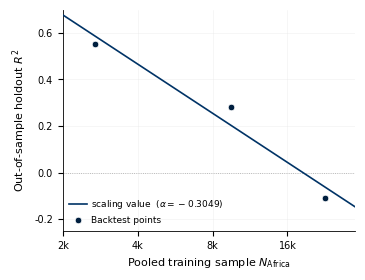

Generate this figure with matplotlib:
import numpy as np
import pandas as pd
import matplotlib.pyplot as plt

# ==============================================================================
# 1. NATURE PUBLISHING GROUP (NPG) TYPOGRAPHY & VISUAL SPECIFICATIONS
# ==============================================================================
MM_TO_INCHES = 1 / 25.4
FIG_WIDTH = 89 * MM_TO_INCHES  # 89 mm single-column width
FIG_HEIGHT = 68 * MM_TO_INCHES # 68 mm height

plt.rcParams.update({
    'font.sans-serif': ['Helvetica', 'Arial', 'DejaVu Sans'],
    'font.family': 'sans-serif',
    'font.size': 7,
    'axes.labelsize': 8,
    'axes.titlesize': 8,
    'xtick.labelsize': 7,
    'ytick.labelsize': 7,
    'legend.fontsize': 6.5,
    'lines.linewidth': 1.0,
    'lines.markersize': 4,
    'pdf.fonttype': 42,
    'ps.fonttype': 42
})

PRIMARY_COLOR = '#003366'
POINT_COLOR = '#001F3F'
GRID_COLOR = '#E5E5E5'

# ==============================================================================
# 2. WEIGHTED AGGREGATE DATA DERIVED FROM COLONIAL HETEROGENEITY MATRIX
# ==============================================================================
# N_total = Sum of cluster counts across all 6 regimes
# R2_pooled = Sample-weighted out-of-sample holdout accuracy
N_total = np.array([2700, 9500, 22600])
R2_pooled = np.array([0.5541, 0.2810, -0.1082])

# Log-linear fit: R² = alpha * log(N) + intercept
log_N = np.log(N_total)
alpha_aggregate, intercept = np.polyfit(log_N, R2_pooled, 1)

# Dense log-space grid for continuous curve
N_dense = np.geomspace(2000, 30000, 300)
R2_fit = alpha_aggregate * np.log(N_dense) + intercept

# ==============================================================================
# 3. PLOTTING (NATURE SINGLE-COLUMN FORMAT)
# ==============================================================================
fig, ax = plt.subplots(figsize=(FIG_WIDTH, FIG_HEIGHT), dpi=300)

# Fitted aggregate scaling curve
ax.plot(
    N_dense, 
    R2_fit, 
    color=PRIMARY_COLOR, 
    linewidth=1.2, 
    zorder=3,
    label=f'scaling value  ($\\alpha = {alpha_aggregate:.4f}$)'
)

# Empirical weighted backtest points
ax.scatter(
    N_total, 
    R2_pooled, 
    color=POINT_COLOR, 
    s=22, 
    edgecolor='white', 
    linewidth=0.5, 
    zorder=4, 
    label='Backtest points'
)

# Reference baseline at R² = 0
ax.axhline(0, color='#888888', linestyle=':', linewidth=0.6, alpha=0.7, zorder=2)

# Axis scale settings
ax.set_xscale('log')
ax.set_xlim(2000, 30000)
ax.set_ylim(-0.25, 0.70)

# Visually equal log-spaced X-ticks (powers of 2)
x_ticks_even = [2000, 4000, 8000, 16000]
x_labels_even = ['2k', '4k', '8k', '16k']
ax.set_xticks(x_ticks_even)
ax.set_xticklabels(x_labels_even)
ax.minorticks_off()

# Clean Y-axis ticks
ax.set_yticks(np.arange(-0.20, 0.71, 0.20))

# Nature-style grid & spines
ax.grid(True, which='major', linestyle='-', alpha=0.6, linewidth=0.4, color=GRID_COLOR, zorder=1)

ax.spines['top'].set_visible(False)
ax.spines['right'].set_visible(False)
ax.spines['left'].set_linewidth(0.6)
ax.spines['bottom'].set_linewidth(0.6)

# Labels & Legend
ax.set_xlabel('Pooled training sample $N_{\\text{Africa}}$', labelpad=4)
ax.set_ylabel('Out-of-sample holdout $R^2$', labelpad=4)

ax.legend(
    loc='lower left', 
    frameon=False, 
    handletextpad=0.4, 
    borderpad=0.2
)

plt.tight_layout(pad=0.5)

plt.savefig('all_africa_scaling_law_nature.png', dpi=600)
plt.savefig('all_africa_scaling_law_nature.pdf', format='pdf')
plt.show()
